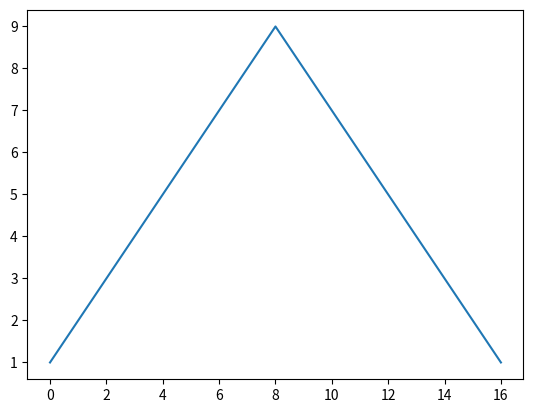
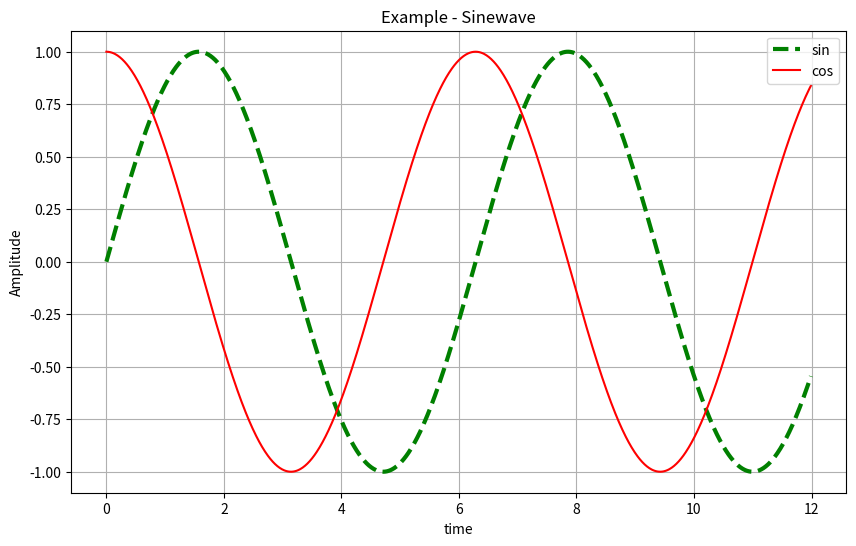
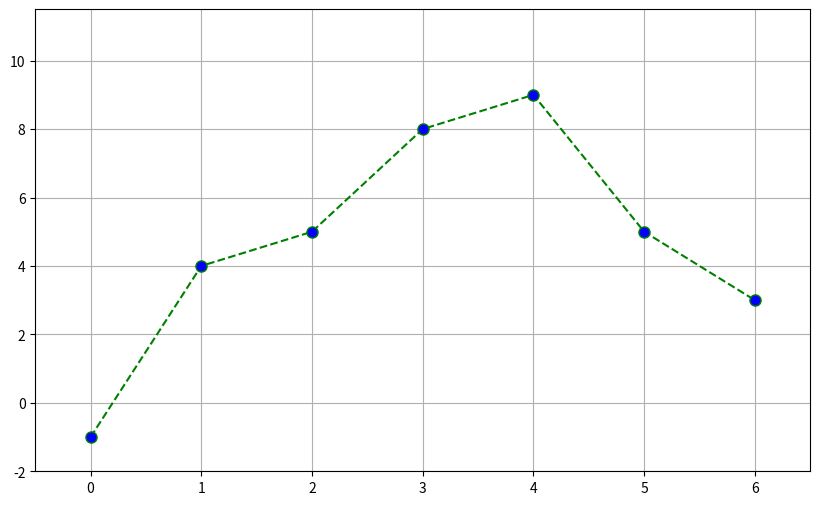
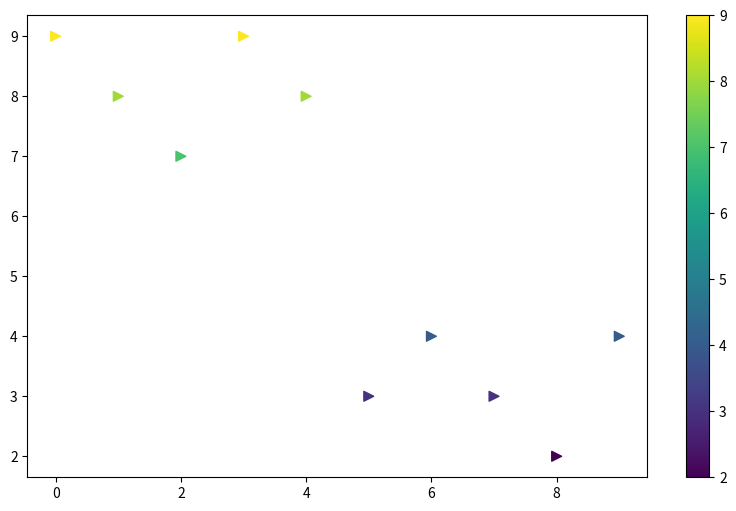
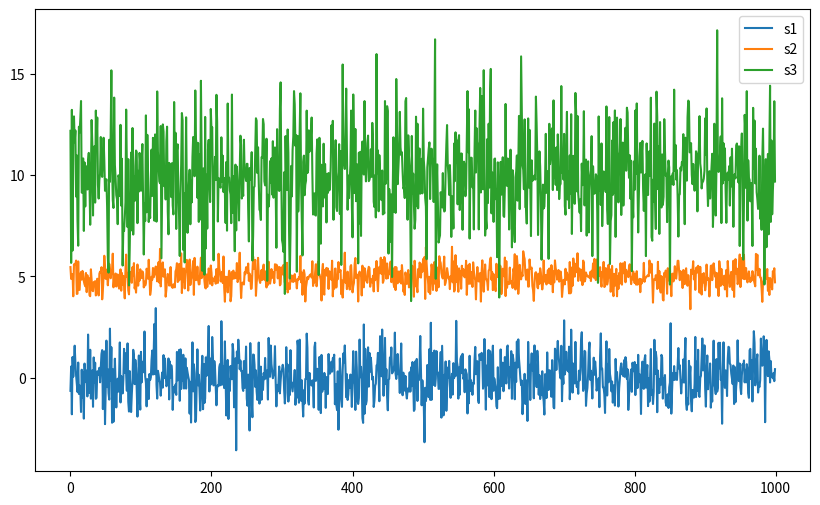
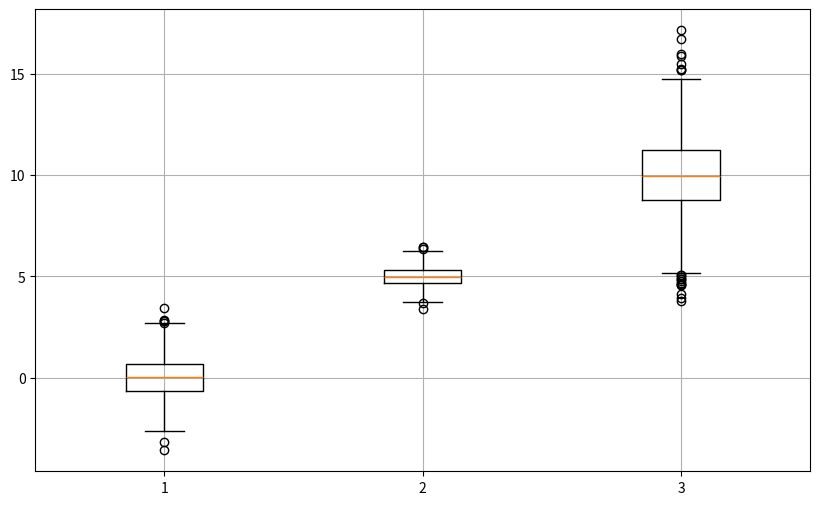

These charts were generated, in order, by the following Python code:

#%%
import matplotlib.pyplot as plt
import numpy as np
# %matplotlib inline

plt.figure
plt.plot([1,2,3,4,5,6,7,8,9,8,7,6,5,4,3,2,1])
plt.show()

#%%
import matplotlib.pyplot as plt
import numpy as np
t = np.arange(0,12, 0.01)
# y = np.sin(t)
# dy = np.diff(y) # np.diff() 차분 함수 
# dy = np.insert(dy, 0, 0) / 0.01 

plt.figure(figsize=(10,6))
plt.plot(t, np.sin(t), 'g', lw = 3, linestyle ='dashed', label = 'sin') # lw - line weight, 'g' - color = 'green'
plt.plot(t, np.cos(t), 'r', label = 'cos')
plt.grid()
plt.legend()
plt.xlabel("time")
plt.ylabel("Amplitude")
plt.title("Example - Sinewave")
plt.show()

# y[0:3]
# dy[1:4]
# y[2] - y[1]
# %whos
# g = np.array([1, 2, 4, 10, 13, 20]) # http://rfriend.tistory.com/tag/%EC%B0%A8%EB%B6%84
# np.diff(g)  # [2-1, 4-2, 10-4, 13-10, 20-13]

#%%
import matplotlib.pyplot as plt
import numpy as np
t = [0,1,2,3,4,5,6]
y = [-1,4,5,8,9,5,3]
plt.figure(figsize=(10,6))
plt.plot(t,y, color='green', linestyle ='dashed', marker='o',
            markerfacecolor ='blue', markersize='8')
plt.grid()
plt.xlim([-0.5, 6.5])
plt.ylim([-2, 11.5])
plt.show()

#%%
import matplotlib.pyplot as plt
import numpy as np
t1 = np.array([0,1,2,3,4,5,6,7,8,9])
y1 = np.array([9,8,7,9,8,3,4,3,2,4])
plt.figure(figsize=(10,6))
plt.scatter(t1,y1, s=50,  c=y1, marker='>')
plt.colorbar()
plt.show()

#%%
s1 = np.random.normal(loc=0.0, scale=1.0, size=1000) # loc - 평균, scale - 표준편차
s2 = np.random.normal(loc=5.0, scale=0.5, size=1000)
s3 = np.random.normal(loc=10.0, scale=2, size=1000)

plt.figure(figsize=(10,6))
plt.plot(s1, label = 's1')
plt.plot(s2, label = 's2')
plt.plot(s3, label = 's3')
plt.legend()
plt.show()

#%%
plt.figure(figsize=(10,6))
plt.boxplot((s1,s2,s3))
plt.grid()
plt.show()
















